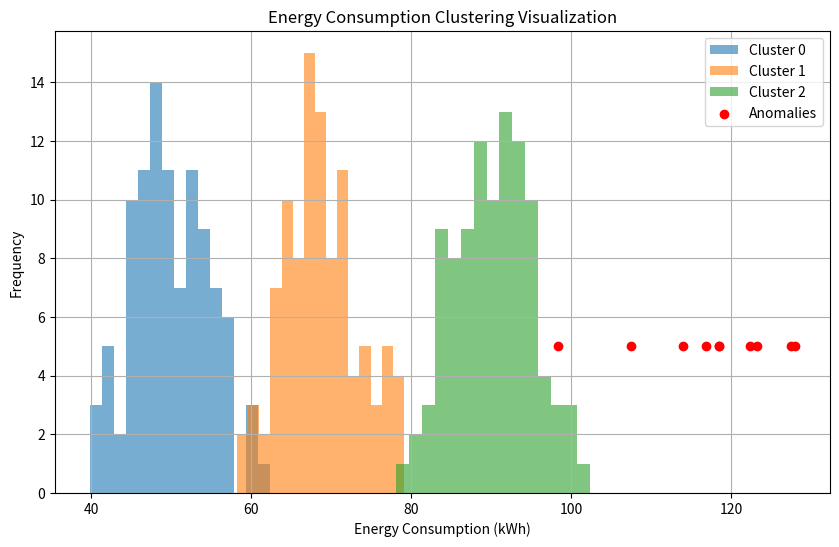
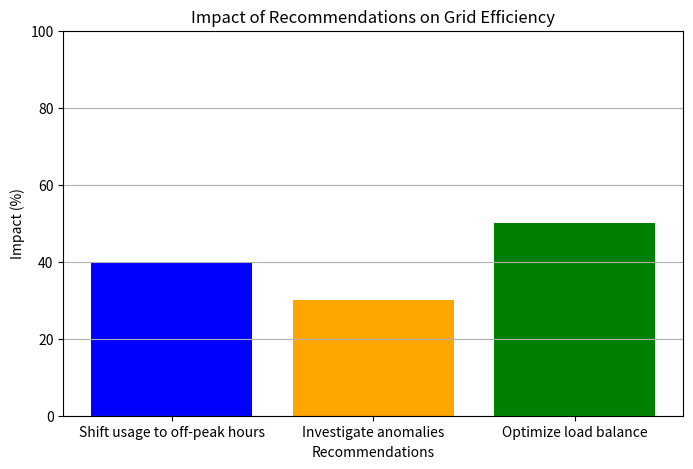

Write the Python code that produced these figures, in order.
import matplotlib.pyplot as plt
import numpy as np

# Simulated data for energy consumption patterns and clustering
clusters = {
    0: np.random.normal(loc=50, scale=5, size=100),  # Cluster 0
    1: np.random.normal(loc=70, scale=5, size=100),  # Cluster 1
    2: np.random.normal(loc=90, scale=5, size=100),  # Cluster 2
}

# Anomalies
anomalies = np.random.normal(loc=120, scale=10, size=10)

# Visualize energy consumption patterns
plt.figure(figsize=(10, 6))
for cluster_id, data in clusters.items():
    plt.hist(data, bins=15, alpha=0.6, label=f'Cluster {cluster_id}')

# Add anomalies to the plot
plt.scatter(anomalies, [5] * len(anomalies), color='red', label='Anomalies', zorder=5)

plt.title('Energy Consumption Clustering Visualization')
plt.xlabel('Energy Consumption (kWh)')
plt.ylabel('Frequency')
plt.legend()
plt.grid(True)
plt.show()

# Simulate real-time recommendations as a bar graph
recommendations = ['Shift usage to off-peak hours', 'Investigate anomalies', 'Optimize load balance']
impact = [40, 30, 50]  # Simulated impact percentages

plt.figure(figsize=(8, 5))
plt.bar(recommendations, impact, color=['blue', 'orange', 'green'])
plt.title('Impact of Recommendations on Grid Efficiency')
plt.xlabel('Recommendations')
plt.ylabel('Impact (%)')
plt.ylim(0, 100)
plt.grid(axis='y')
plt.show()
